Run: headless pygame with SDL's dummy video driver; simulated clock (each Clock.tick advances the game by its frame time, no real sleeping); random seed 0; keys injected as events and as key.get_pressed() state; no mouse input.
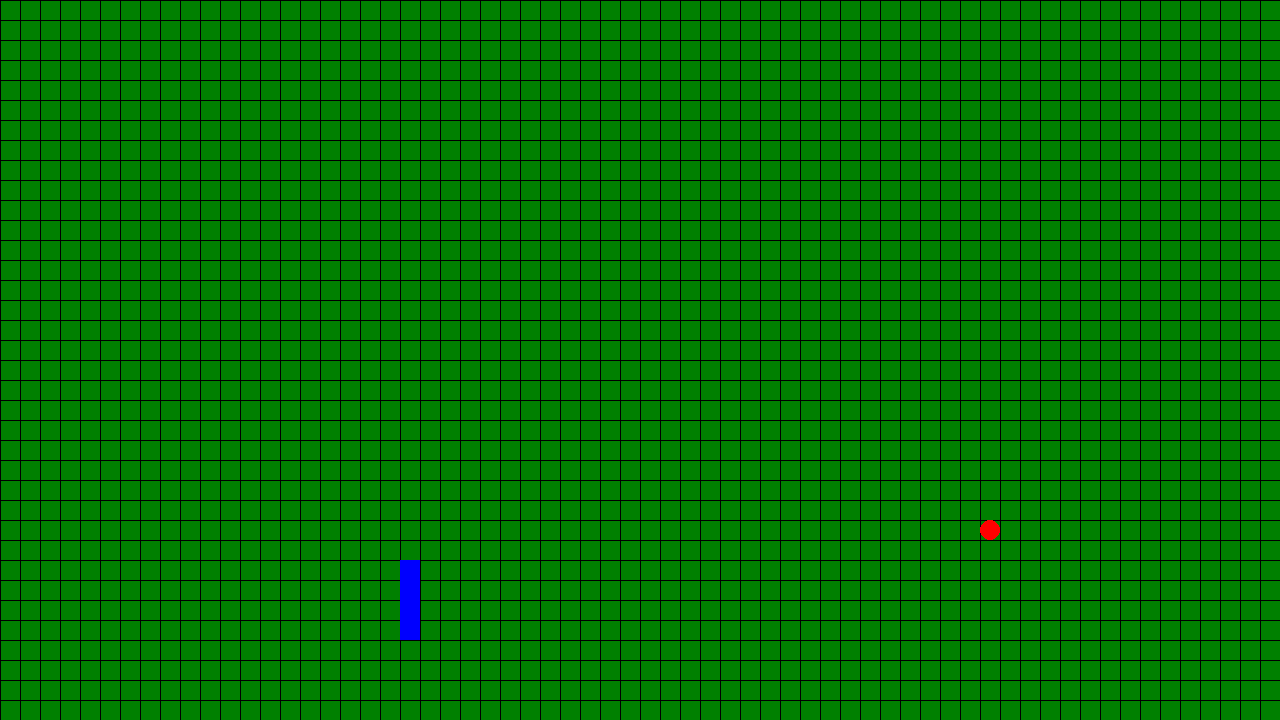
Frame 1 of 4 · flips 1–60 · no input
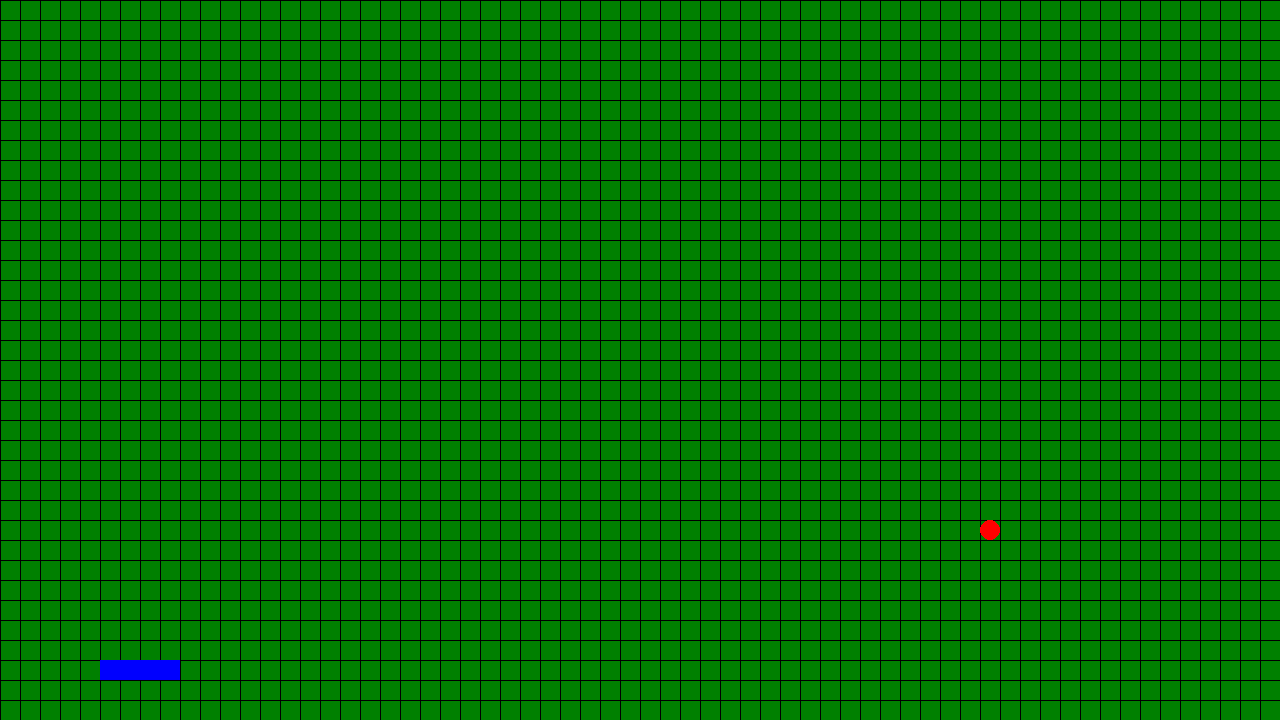
Frame 2 of 4 · flips 61–180 · tapped SPACE, RETURN · held RIGHT (→), D
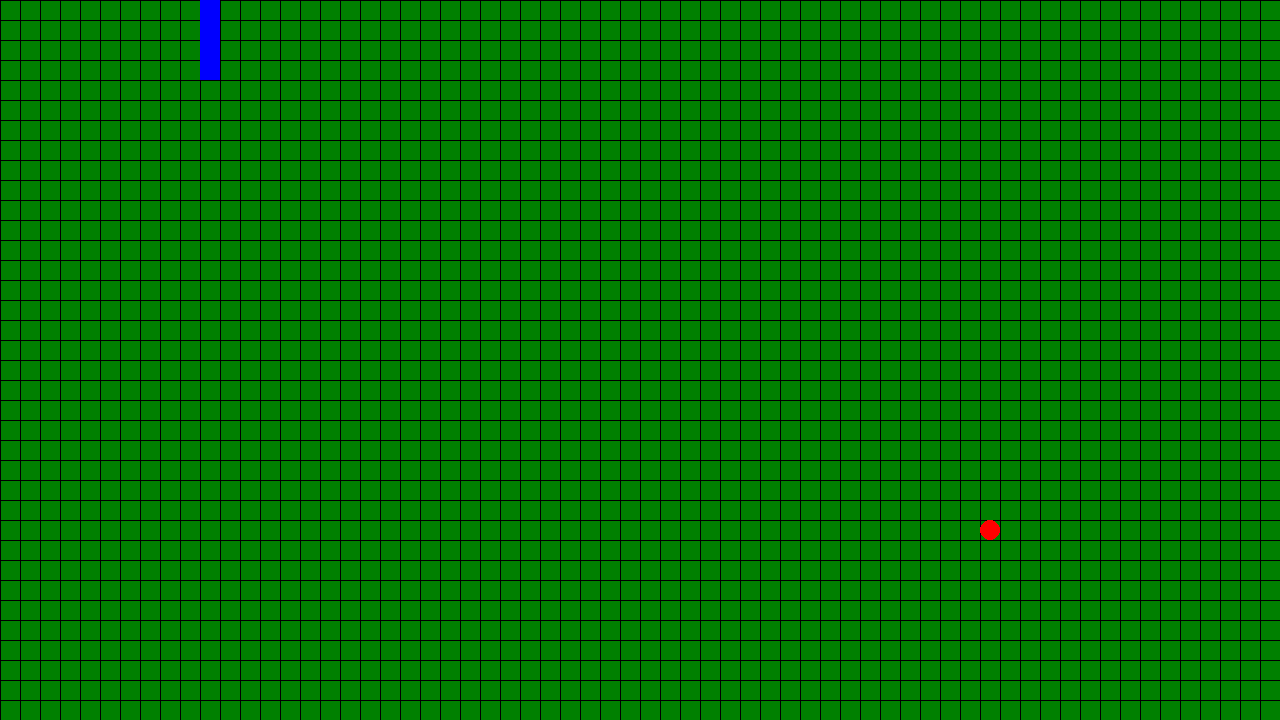
Frame 3 of 4 · flips 181–300 · held DOWN (↓), S
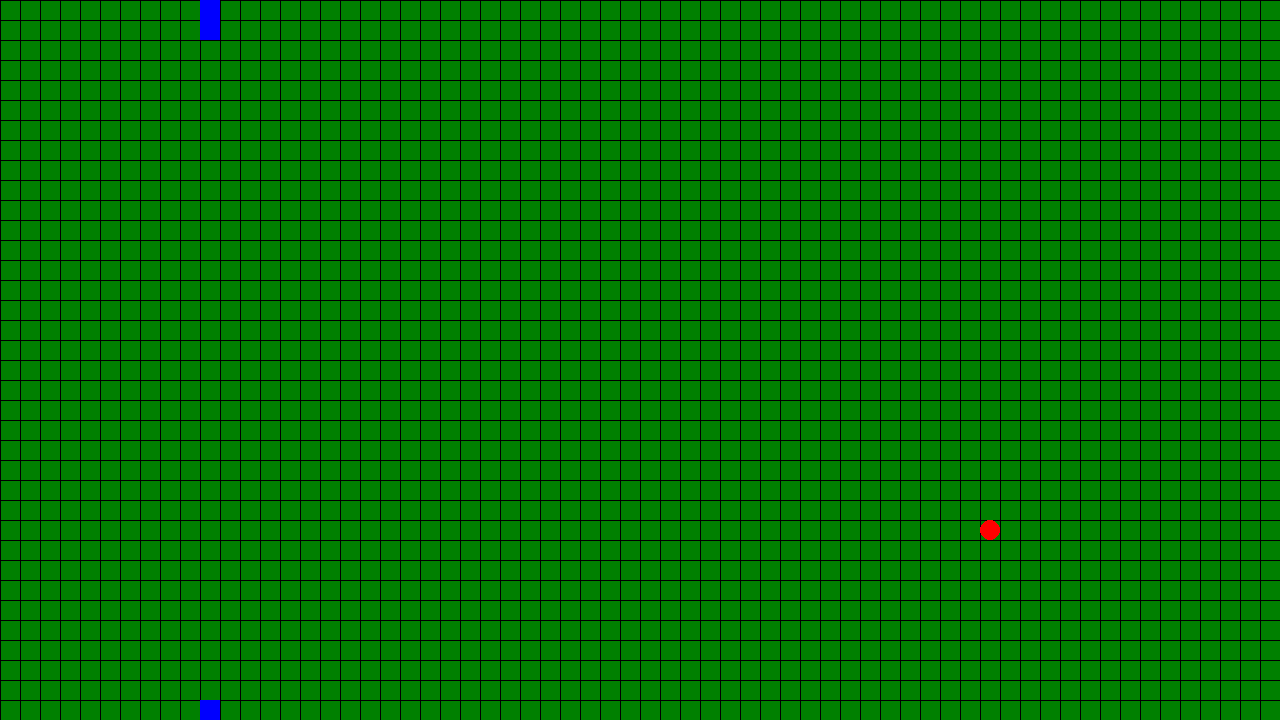
Frame 4 of 4 · flips 301–420 · held LEFT (←), A, UP (↑), W

The pygame program that drew these frames:

import pygame
import random

pygame.init()                                               # Инициализация модуля pygame

width = 1280
height = 720

surface = pygame.display.set_mode((width, height))          # Создание обьекта рабочей области (окна)

block_size = 20


def setka(x=0, y=0):                                        # Функция игровой сетки не является обьектом
    while x < width:
        pygame.draw.line(surface, (0, 0, 0), (x, 0), (x, height))
        x += block_size
        pygame.draw.line(surface, (0, 0, 0), (0, y), (width, y))
        y += block_size

class snake():
    def __init__(self, x, y):                               # метод инициализатор для обьекта Snake
        self.head = [x * block_size, y * block_size]
        self.body = [[self.head[0] - block_size, self.head[1] - block_size]]
        self.top = False
        self.right = False
        self.left = False
        self.bottom = True

    def draw(self):                                         # метод отрисовки змеи
        for i in self.body:
            pygame.draw.rect(surface, (0, 0, 255), (i[0], i[1], block_size, block_size))
        
        if len(self.body) > 3:            
            self.body.pop()
            
        self.body.insert(0, list(self.head))

    def controler(self):                                     # метод задающая направление движения змеи
        for press in pygame.event.get():
            if press.type == pygame.KEYDOWN:
                if press.key == pygame.K_w and self.bottom == False:
                    self.top = True
                    self.right = False
                    self.left = False
                    self.bottom = False
                if press.key == pygame.K_d and self.left == False:
                    self.top = False
                    self.right = True
                    self.left = False
                    self.bottom = False
                if press.key == pygame.K_a and self.right == False:
                    self.top = False
                    self.right = False
                    self.left = True
                    self.bottom = False
                if press.key == pygame.K_s and self.top == False:
                    self.top = False
                    self.right = False
                    self.left = False
                    self.bottom = True

    def move(self):                                         # метод движения змеи
        if self.right == True:
            self.head[0] += block_size
            if self.head[0] > width:
                self.head[0] = 0
        if self.left == True:
            self.head[0] -= block_size
            if self.head[0] < 0:
                self.head[0] = width
        if self.top == True:
            self.head[1] -= block_size
            if self.head[1] < 0:
                self.head[1] = height
        if self.bottom == True:
            self.head[1] += block_size
            if self.head[1] > height:
                self.head[1] = 0

    
    def collision(self):                                    # метод сравнивающий положение головы по отношению к остальному телу
        i = 0
        for segment in self.body[1:]:
            i += 1
            if self.head[0] == segment[0] and self.head[1] == segment[1]:
                del self.body[i:]


class apple():

    def __init__(self):
        self.apple_x = (random.randint(0, (width // block_size - 1))) * block_size + block_size // 2
        self.apple_y = (random.randint(0, (height // block_size - 1))) * block_size + block_size // 2

    def apple_move(self, head, body):                                   # метод сравнивающий положение головы по отношению яблока
        if head[0] + 10 == self.apple_x and head[1] + 10 == self.apple_y:
            self.apple_x = (random.randint(0, (width // block_size - 1))) * block_size + block_size // 2
            self.apple_y = (random.randint(0, (height // block_size - 1))) * block_size + block_size // 2
            body.insert(0, list(head))
    
    def apple_draw(self):                                   # метод отрисовки яблока
        pygame.draw.circle(surface, (255, 0, 0), (self.apple_x, self.apple_y), block_size // 2)        




Snake = snake(20, 10)                                       # создание обьекта Snake
Apple = apple()


while True:

    surface.fill((0, 128, 0))

    setka()
    Snake.draw()
    Snake.controler()
    Apple.apple_move(Snake.head, Snake.body)
    Apple.apple_draw()
    Snake.move()
    Snake.collision()
    
    pygame.time.delay(60)                                   # FPS
    pygame.display.flip()
    
